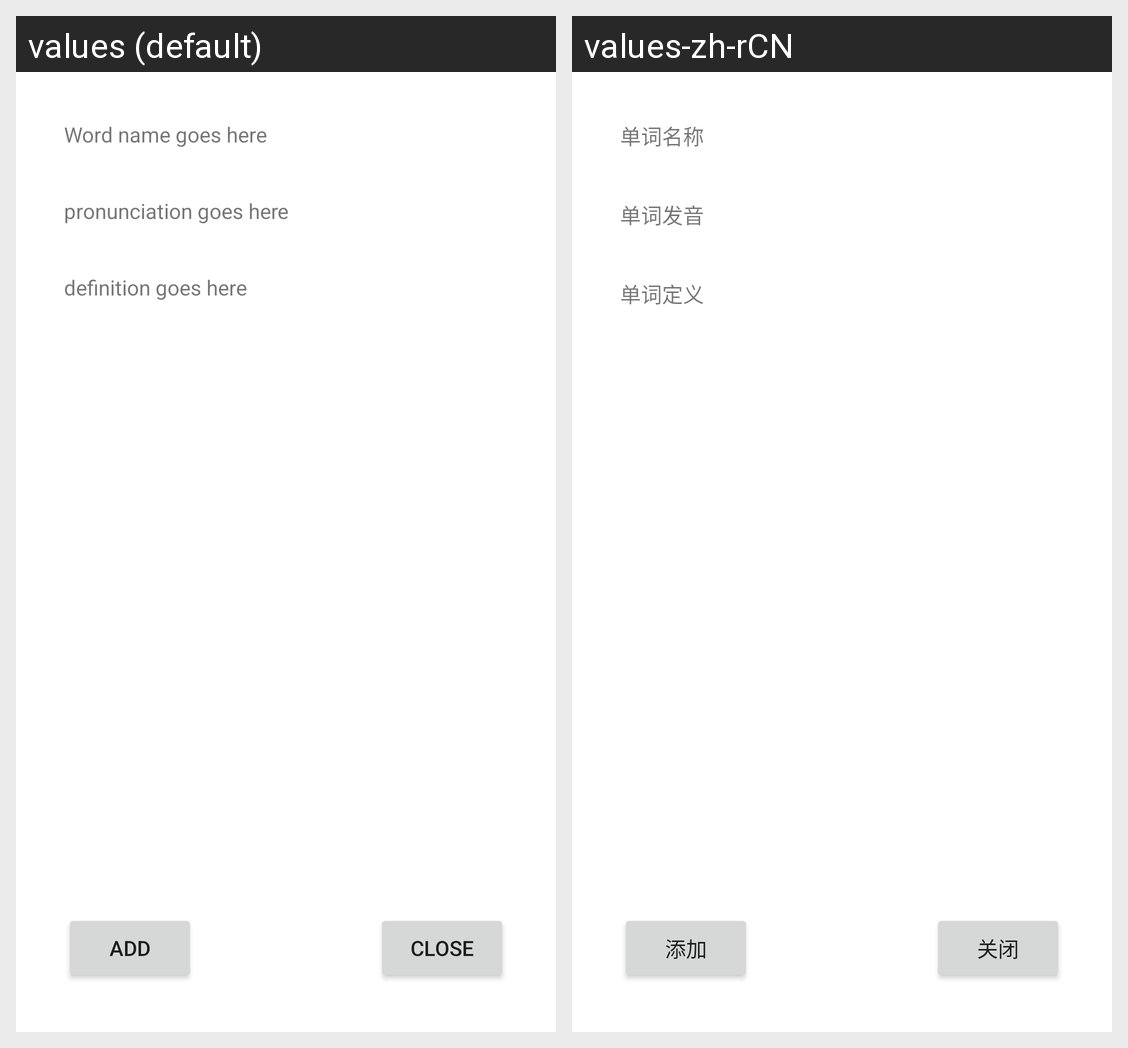

Locale-by-locale string values for the Android screen shown in this grid:
Android screen res/layout/details_layout_owlbot.xml rendered under 2 locales, left to right: values (default), values-zh-rCN. Device: Nexus 5 (rendered at 1080×1920; each locale shown at half size, 540×960, under a caption strip naming it); theme Theme.CST_2335_Mobile_Final_Project.
Strings drawn on this screen, with the default value and each locale's value (text and hints the layout hard-codes, and strings that could not be matched under every locale, appear in the picture but are not listed):

word_name_goes_here
  values: Word name goes here
  values-zh-rCN: 单词名称

pronunciation_goes_here
  values: pronunciation goes here
  values-zh-rCN: 单词发音

definition_goes_here
  values: definition goes here
  values-zh-rCN: 单词定义

add
  values: ADD
  values-zh-rCN: 添加

close
  values: CLOSE
  values-zh-rCN: 关闭
